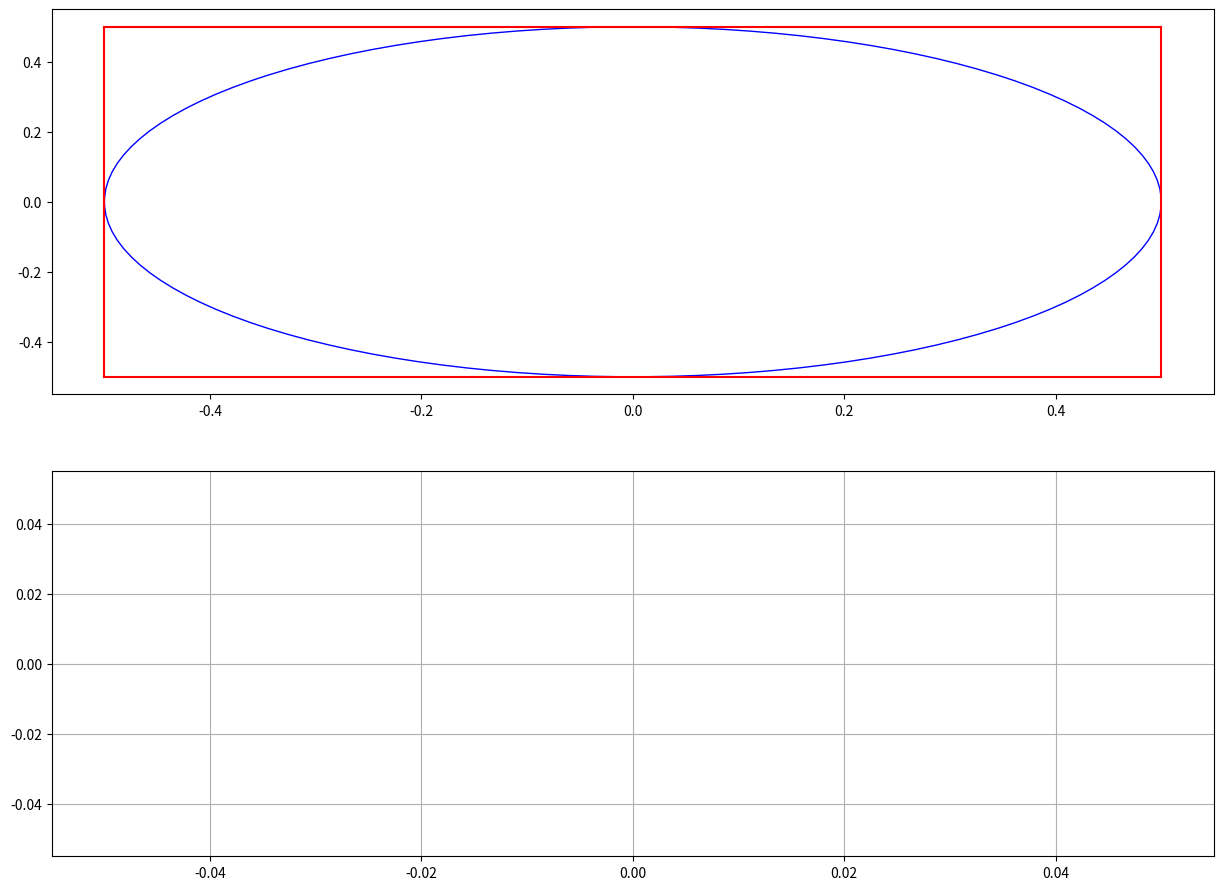

Write Python code to recreate this figure.
"""
Last Version on Mon Sep 21 09:51:18 2020

[redacted]
"""

import matplotlib.pyplot as plt
import numpy as np
import math
import random
from matplotlib.animation import FuncAnimation, PillowWriter

## Declare parameters
nominal_length = 1
frame_skip = 20  # Show every nth frame
interval = 2    # Time dedicated to each frame
num_points_to_graph = 1000   # Number of points to show on iterations graph
save_animation = False
iters = int(10e3)

fig = plt.figure(figsize=(15,11)) 
ax1 = plt.subplot(211)
ax2 = plt.subplot(212)

plt.sca(ax1)
# Square
p1 = [-nominal_length/2, -nominal_length/2]
p2 = [-nominal_length/2, nominal_length/2]
p3 = [nominal_length/2, nominal_length/2]
p4 = [nominal_length/2, -nominal_length/2]

plt.plot(p1,p2,'red')
plt.plot(p2,p3,'red')
plt.plot(p3,p4,'red')
plt.plot(p4,p1,'red')

# Circle
circle = plt.Circle((0, 0), nominal_length/2, fill=False, color='blue')

ax1.add_artist(circle)

square_hits = 0
circle_hits = 0
all_points = []
pi_calc = []

# Add random dots
for i in range(iters):
    x = random.uniform(-nominal_length/2,nominal_length/2)
    y = random.uniform(-nominal_length/2,nominal_length/2)
    
    all_points.append([x,y])
    # If the dot lands in the circle
    # If distance to centre is less than or equal to radius of circle
    if math.sqrt((x-0)**2 + (y-0)**2) <= nominal_length/2:
        circle_hits = circle_hits + 1
    # If the dot lands in the square
    else:
        square_hits = square_hits + 1
        
    if square_hits != 0:
        pi_calc.append((4*circle_hits/(square_hits+circle_hits)))
    else:
        pi_calc.append(0)

# Calculate Final Result
pi_calc_fin = 4*circle_hits/(square_hits+circle_hits)

## Determine Colours List
all_points = np.array(all_points)

circle_points = np.zeros([len(all_points), 2])
square_points = np.zeros([len(all_points), 2])
for i in range(iters):
    circle_points[i] = np.nan
    square_points[i] = np.nan
    if math.sqrt((all_points[i,0]-0)**2 + (all_points[i,1]-0)**2) <= nominal_length/2:
        circle_points[i] = all_points[i]
    else:
        square_points[i] = all_points[i]

circle_points = np.array(circle_points)
square_points = np.array(square_points)

graph1, = ax1.plot([], [], 'o', color = 'blue')
graph2, = ax1.plot([], [], 'o', color = 'red')
graph3, = ax2.plot([], [], lw=2, color='black', label='Monte Carlo Approximation')
graph4, = ax2.plot([], [], lw=2, color='red', label= r'True Value of $\pi$')

graph = [graph1, graph2, graph3, graph4]

ax2.grid()

def animate(i):
    # Plot circle and square
    plt.sca(ax1)
    graph[0].set_data(circle_points[:i+1,0],circle_points[:i+1,1])
    graph[1].set_data(square_points[:i+1,0],square_points[:i+1,1])
    plt.axis('equal')
    plt.axis('square')
    plt.xticks([])
    plt.yticks([])

    pi_calc_title = pi_calc[i]
    plt.title(r'$\pi \approx $'+ f"{pi_calc_title:.5f}",fontsize=17.5)

    plt.sca(ax2)
    if i < num_points_to_graph:
        y_min = min(pi_calc[0: i+1])
        y_max = max(pi_calc[0: i+1])
    else:
        y_min = min(pi_calc[i-num_points_to_graph:i+1])
        y_max = max(pi_calc[i-num_points_to_graph:i+1])
    
    if y_min > math.pi:
        y_min = math.pi
    if y_max < math.pi:
        y_max = math.pi
        
    y_range = y_max - y_min
    ax2.set_ylim(y_min-0.1*y_range, y_max+0.1*y_range)

    if i < num_points_to_graph:
        ax2.set_xlim(0, (i+1))
        graph[2].set_data(np.arange(i+1),pi_calc[:i+1])
    else:
        ax2.set_xlim(i-num_points_to_graph, (i+1))
        graph[2].set_data(np.arange(i-num_points_to_graph,i+1),\
                          pi_calc[i-num_points_to_graph:i+1])
        
    plt.xlabel('Iteration',fontsize=17.5)
    plt.ylabel(r'Value of $\pi$ Approximation',fontsize=17.5)
    ax2.legend(fontsize = 12, bbox_to_anchor=(1, 1.2), loc = 'upper right')
    # Plot real value of pi
    graph[3].set_data([0,len(pi_calc[:i])],[math.pi,math.pi])

    return graph
    
# ani = FuncAnimation(fig, animate, frames=int(iters), interval=2)
ani = FuncAnimation(fig, animate, frames=np.arange(1,iters,frame_skip), interval=interval)
if save_animation == True:
    writer = PillowWriter(fps=60)
    ani.save("Monte Carlo Pi.gif", writer=writer)

## Print Results
print("The Monte Carlo method has calculated; pi = %.5f" % (pi_calc_fin))
